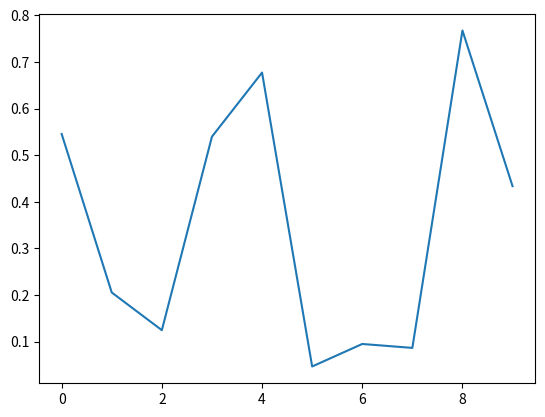
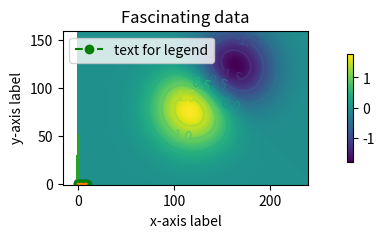
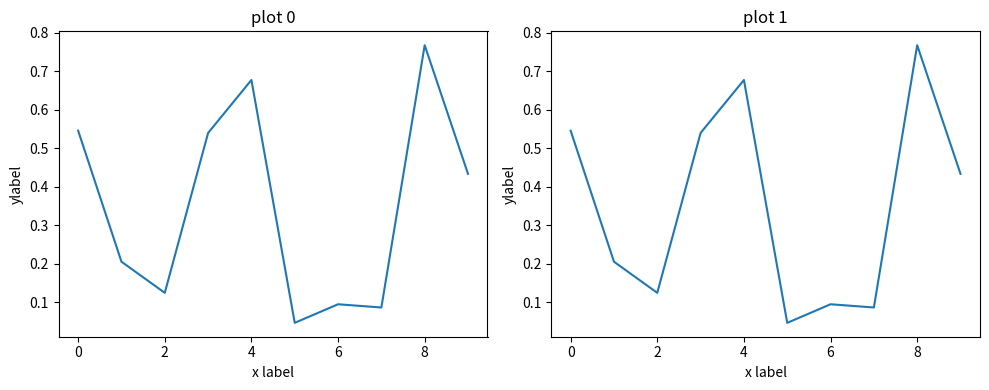
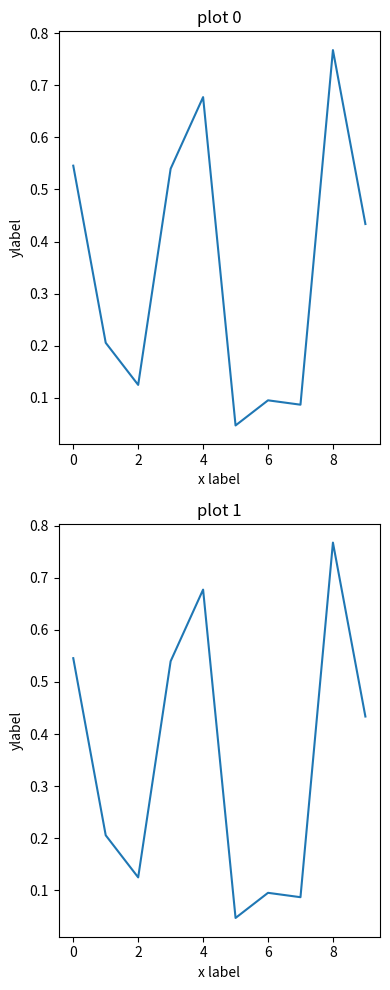
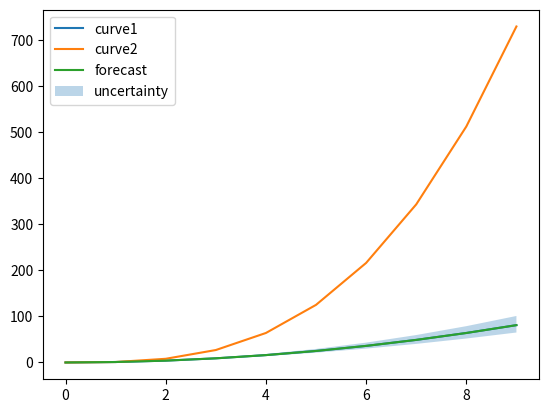
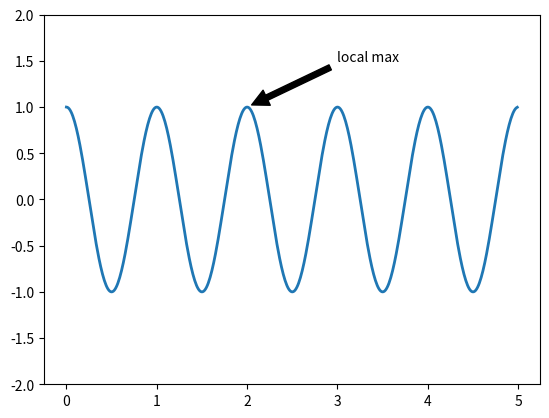

Write the Python code that produced these figures, in order.
import matplotlib.pyplot as plt
import numpy as np

x = np.arange(10)
y = np.random.rand(10);

plt.plot(x,y);

plt.figure(figsize=(10, 2))
plt.plot(x,y);

plt.plot(x,y, marker='o', linestyle='--', color='green', label='text for legend')
plt.xlabel('x-axis label')
plt.ylabel('y-axis label')
plt.legend()
plt.title('Fascinating data');

plt.plot(x,y)
plt.savefig('test.png') # can specify the type of file
plt.savefig('test.pdf', dpi=400) # and the resolution

y2 = np.random.rand(10);

plt.scatter(x,y2);

norm = np.random.normal(size=500)

plt.hist(norm, bins=20);

# generate some array data using numpy

delta = 0.025
x0 = np.arange(-3.0, 3.0, delta)
y0 = np.arange(-2.0, 2.0, delta)
X, Y = np.meshgrid(x0, y0)
Z1 = np.exp(-X**2 - Y**2)
Z2 = np.exp(-(X - 1)**2 - (Y - 1)**2)
Z = (Z1 -
     Z2) * 2

plt.imshow(Z)
plt.gca().invert_yaxis()
plt.colorbar(shrink=0.7);

im = plt.contour(Z)
plt.clabel(im, fontsize=10);

fig, axes = plt.subplots(nrows=1, ncols=2, figsize=(10, 4))

for i, ax in enumerate(axes):
    ax.plot(x, y)
    ax.set_xlabel('x label')
    ax.set_ylabel('ylabel')
    ax.set_title(f'plot {i}')

plt.tight_layout();

fig, axes = plt.subplots(nrows=2, ncols=1, figsize=(4, 10))



for i, ax in enumerate(axes):
    ax.plot(x, y)
    ax.set_xlabel('x label')
    ax.set_ylabel('ylabel')
    ax.set_title(f'plot {i}')

plt.tight_layout();

fig, ax = plt.subplots()

ax.plot(x, x**2, label="curve1")
ax.plot(x, x**3, label="curve2")
ax.legend();

plt.plot(x, x**2, label='forecast')
plt.fill_between(x, x**2.1, x**1.9, alpha=0.3, label='uncertainty') # alpha sets transparency where 1 is opaque and 0 is transparent
plt.legend(loc='upper left');

fig, ax = plt.subplots()

t = np.arange(0.0, 5.0, 0.01)
s = np.cos(2*np.pi*t)
line, = ax.plot(t, s, lw=2)

ax.annotate('local max', xy=(2, 1), xytext=(3, 1.5),
            arrowprops=dict(facecolor='black', shrink=0.05),
            )
ax.set_ylim(-2, 2)
plt.show()

